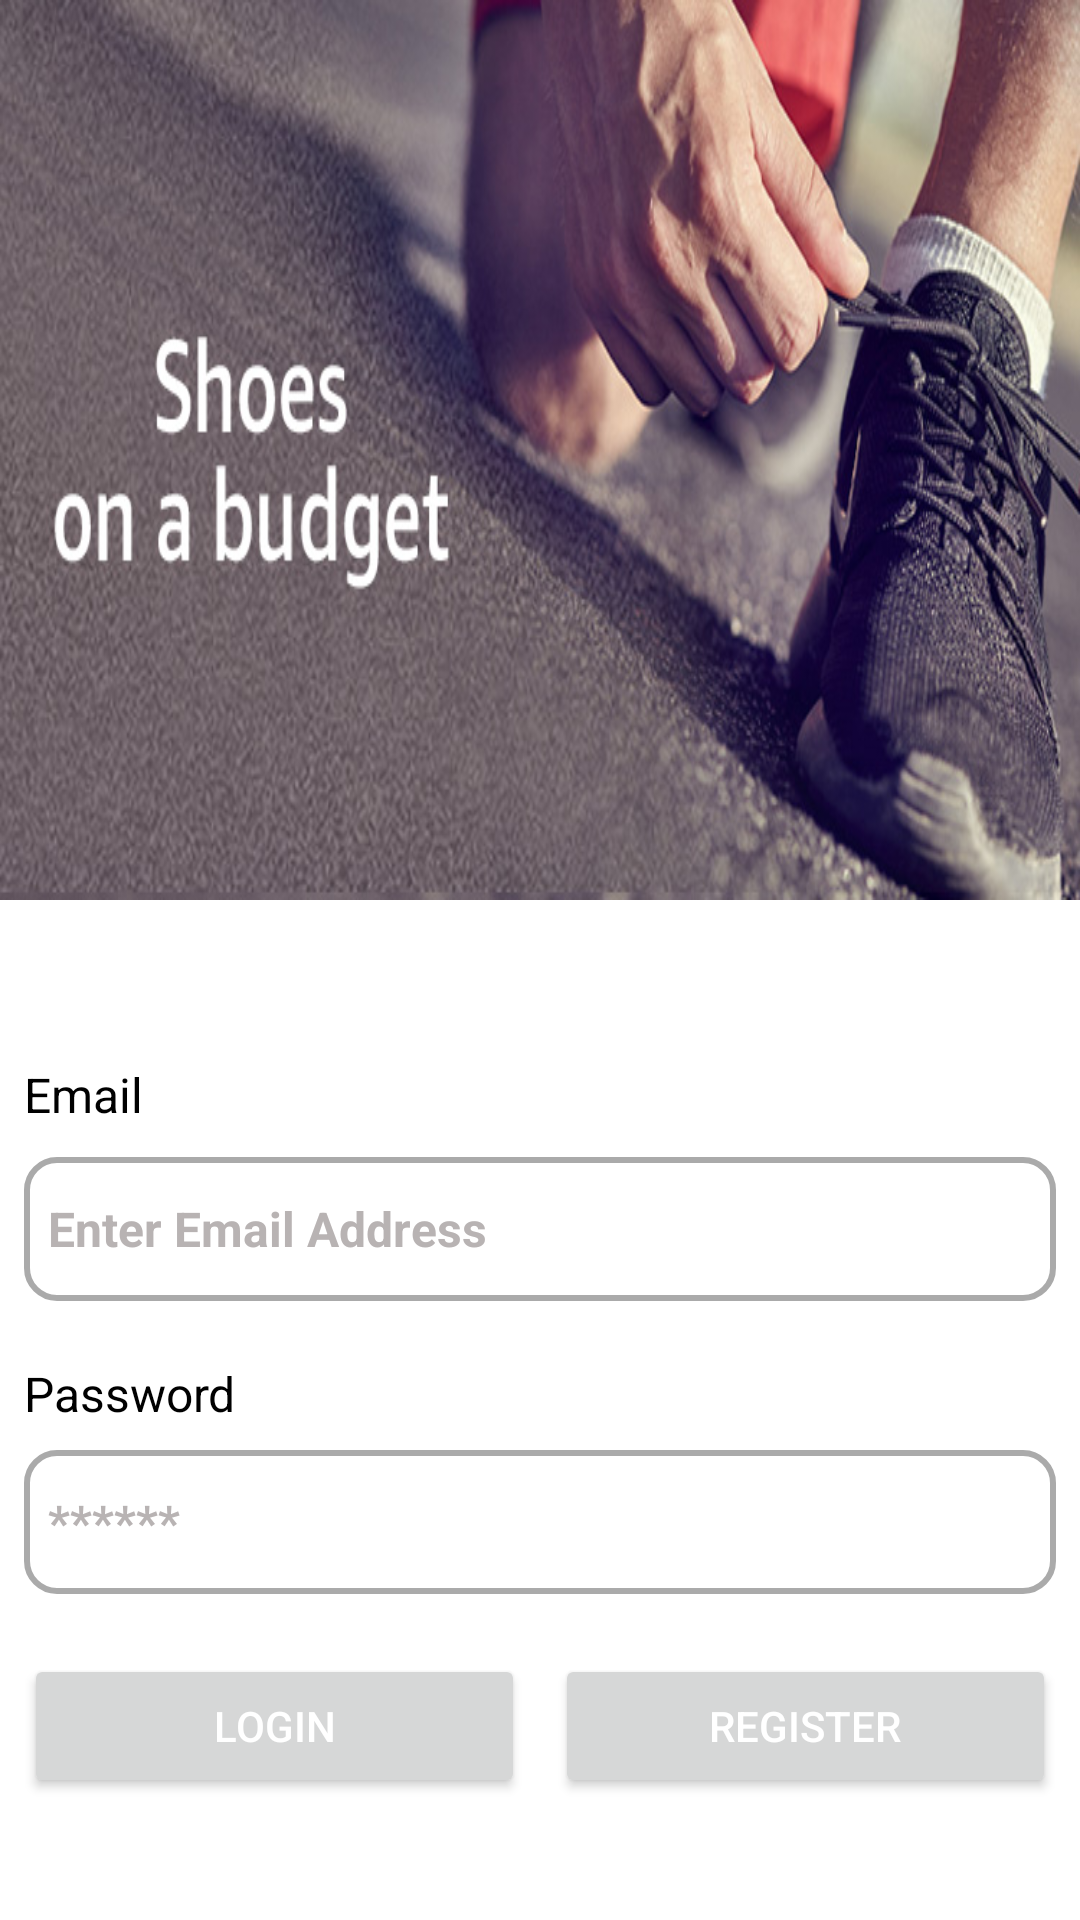

Here is an Android app screen rendered from its layout file. Give the layout XML and the strings, colors and styles it references.
<!-- AndroidManifest.xml: application theme Theme.ShoeStore -->
<!-- res/layout/fragment_login.xml -->
<?xml version="1.0" encoding="utf-8"?>
<layout xmlns:android="http://schemas.android.com/apk/res/android"
    xmlns:app="http://schemas.android.com/apk/res-auto"
    xmlns:tools="http://schemas.android.com/tools"
    tools:context=".screens.Login">

    <ScrollView
        android:id="@+id/login_layout"
        android:layout_width="match_parent"
        android:layout_height="match_parent">

        <androidx.constraintlayout.widget.ConstraintLayout
            android:layout_width="match_parent"
            android:layout_height="wrap_content">

            <ImageView
                android:id="@+id/imageView"
                android:layout_width="match_parent"
                android:layout_height="300dp"
                android:layout_marginBottom="15dp"
                android:background="@drawable/login_bg"
                android:contentDescription="@string/login_bg_desc"
                android:textAlignment="center"
                app:layout_constraintBottom_toTopOf="@+id/email_txt"
                app:layout_constraintEnd_toEndOf="parent"
                app:layout_constraintHorizontal_bias="0.0"
                app:layout_constraintStart_toStartOf="parent"
                app:layout_constraintTop_toTopOf="parent"
                app:layout_constraintVertical_bias="0.0"
                tools:ignore="MissingConstraints" />

            <TextView
                android:id="@+id/password_txt"
                style="@style/txt_style"
                android:layout_width="match_parent"
                android:layout_height="wrap_content"
                android:layout_marginStart="8dp"
                android:layout_marginTop="20dp"
                android:text="@string/password_txt"
                app:layout_constraintStart_toStartOf="parent"
                app:layout_constraintTop_toBottomOf="@+id/email"
                tools:ignore="MissingConstraints" />

            <EditText
                android:id="@+id/email"
                style="@style/inputStyle"
                android:layout_width="match_parent"
                android:layout_height="wrap_content"
                android:layout_marginBottom="4dp"
                android:background="@drawable/edit_text_shape"
                android:drawableStart="@drawable/email_icon"
                android:ems="10"
                android:hint="@string/email_input_hint"
                android:importantForAutofill="no"
                android:inputType="textPersonName|textEmailSubject"
                android:minHeight="48dp"
                android:textColorHint="@color/hint_color"
                app:layout_constraintBottom_toBottomOf="parent"
                app:layout_constraintEnd_toEndOf="parent"
                app:layout_constraintStart_toStartOf="parent"
                app:layout_constraintTop_toTopOf="parent"
                app:layout_constraintVertical_bias="0.702"
                tools:ignore="SpeakableTextPresentCheck,TextContrastCheck,DuplicateSpeakableTextCheck" />

            <EditText
                android:id="@+id/password"
                style="@style/inputStyle"
                android:layout_width="match_parent"
                android:layout_height="wrap_content"
                android:layout_marginTop="8dp"
                android:background="@drawable/edit_text_shape"
                android:drawableStart="@drawable/password_icon"
                android:ems="10"
                android:hint="@string/password_input_hint"
                android:importantForAutofill="no"
                android:inputType="textPassword"
                android:minHeight="48dp"
                android:textColorHint="@color/hint_color"
                app:layout_constraintTop_toBottomOf="@+id/password_txt"
                tools:ignore="SpeakableTextPresentCheck,TextContrastCheck"
                tools:layout_editor_absoluteX="0dp" />

            <TextView
                android:id="@+id/email_txt"
                style="@style/txt_style"
                android:layout_width="match_parent"
                android:layout_height="wrap_content"
                android:layout_marginBottom="10dp"
                android:text="@string/email_txt"
                app:layout_constraintBottom_toTopOf="@+id/email"
                app:layout_constraintEnd_toEndOf="parent"
                app:layout_constraintHorizontal_bias="0.0"
                app:layout_constraintStart_toStartOf="parent"
                tools:ignore="MissingConstraints" />

            <LinearLayout
                android:layout_width="match_parent"
                android:layout_height="70dp"
                android:layout_marginStart="@dimen/horizontal_margin"
                android:layout_marginEnd="@dimen/horizontal_margin"
                android:paddingTop="20dp"
                app:layout_constraintBottom_toBottomOf="parent"
                app:layout_constraintTop_toBottomOf="@+id/password"
                app:layout_constraintVertical_bias="0.168"
                tools:ignore="MissingConstraints"
                tools:layout_editor_absoluteX="0dp">

                <Button
                    android:id="@+id/login"
                    android:layout_width="wrap_content"
                    android:layout_height="wrap_content"
                    android:layout_weight="1"
                    android:text="@string/login_btn_txt" />

                <Space
                    android:layout_width="10dp"
                    android:layout_height="wrap_content" />

                <Button
                    android:id="@+id/register"
                    android:layout_width="wrap_content"
                    android:layout_height="wrap_content"
                    android:layout_weight="1"
                    android:text="@string/register_btn_txt" />
            </LinearLayout>

        </androidx.constraintlayout.widget.ConstraintLayout>
    </ScrollView>
</layout>
<!-- resources referenced by this layout -->
<resources>
  <color name="hint_color">#B8B3B3</color>
  <dimen name="horizontal_margin">8dp</dimen>
  <!-- drawable edit_text_shape (drawable) -->
  <?xml version="1.0" encoding="utf-8"?>
  <selector xmlns:android="http://schemas.android.com/apk/res/android">
  
  
      <item android:state_enabled="true" android:state_focused="true">
          <shape android:shape="rectangle">
              <solid android:color="@android:color/white" />
              <corners android:radius="10dp" />
              <stroke android:color="@color/purple_200" android:width="2dp" />
          </shape>
      </item>
  
      <item android:state_enabled="true">
          <shape android:shape="rectangle">
              <solid android:color="@android:color/white" />
              <corners android:radius="10dp" />
              <stroke android:color="@android:color/darker_gray" android:width="2dp" />
          </shape>
      </item>
  </selector>
  <!-- drawable login_bg: jpg bitmap (drawable, 99987 bytes) -->
  <string name="email_input_hint">Enter Email Address</string>
  <string name="email_txt">Email</string>
  <string name="login_bg_desc">Image description</string>
  <string name="login_btn_txt">Login</string>
  <string name="password_input_hint">******</string>
  <string name="password_txt">Password</string>
  <string name="register_btn_txt">Register</string>
  <style name="inputStyle">
          <item name="android:textSize">@dimen/medium_txt_size</item>
          <item name="android:textStyle">bold</item>
          <item name="android:textColor">@android:color/black</item>
          <item name="android:layout_marginStart">@dimen/horizontal_margin</item>
          <item name="android:layout_marginEnd">@dimen/horizontal_margin</item>
          <item name="android:paddingStart">@dimen/horizontal_padding</item>
          <item name="android:paddingEnd">@dimen/horizontal_padding</item>
          <item name="android:drawablePadding">8dp</item>
          <item name="paddingEnd">10dp</item>
          <item name="android:textColorHint">@color/hint_color</item>
      </style>
  <style name="txt_style">
          <item name="android:layout_marginStart">@dimen/horizontal_margin</item>
          <item name="android:layout_marginEnd">@dimen/horizontal_margin</item>
          <item name="android:textSize">@dimen/medium_txt_size</item>
          <item name="android:textColor">@android:color/black</item>
      </style>
  <style name="Theme.ShoeStore" parent="Theme.MaterialComponents.DayNight.NoActionBar">
          
          <item name="colorPrimary">@color/purple_500</item>
          <item name="colorPrimaryVariant">@color/purple_700</item>
          <item name="colorOnPrimary">@color/white</item>
          <item name="android:textColorPrimary">@color/white</item>
  
          
          <item name="colorSecondary">@color/teal_200</item>
          <item name="colorSecondaryVariant">@color/teal_700</item>
          <item name="colorOnSecondary">@color/black</item>
          
          <item name="android:statusBarColor">?attr/colorPrimaryVariant</item>
          
      </style>
  <color name="purple_200">#FFBB86FC</color>
  <dimen name="medium_txt_size">16sp</dimen>
  <dimen name="horizontal_padding">8dp</dimen>
  <color name="purple_500">#FF6200EE</color>
  <color name="purple_700">#FF3700B3</color>
  <color name="white">#FFFFFFFF</color>
  <color name="teal_200">#FF03DAC5</color>
  <color name="teal_700">#FF018786</color>
  <color name="black">#FF000000</color>
</resources>
